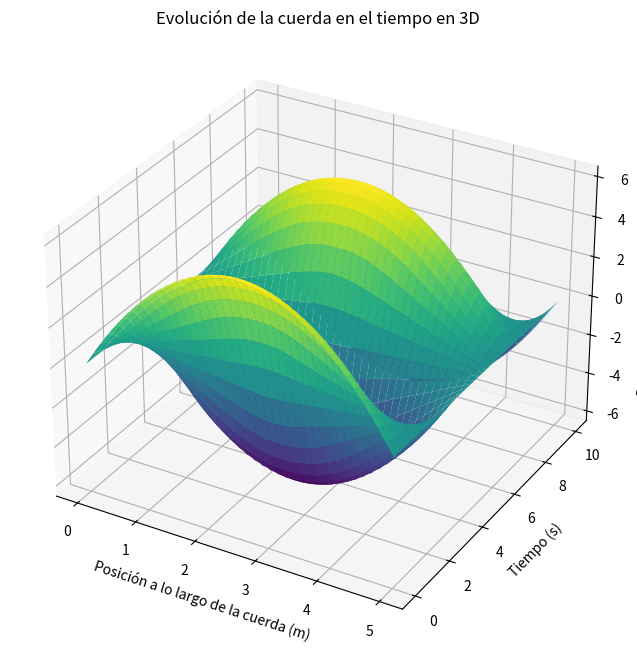

Reproduce this figure in Python.
import numpy as np
import matplotlib.pyplot as plt
from mpl_toolkits.mplot3d import Axes3D

# ecuacion de onda

# Parámetros dados
b = 5
d = 10
n = 40
m = 400
v = 1.5

# Calculando Δx, Δt y r
Δx = b / n
Δt = d / m
r = v * Δt / Δx

# Inicializando la matriz u para almacenar las posiciones de la cuerda
u = np.zeros((n+1, m+1))

# Condiciones iniciales
x = np.linspace(0, b, n+1)
u[:, 0] = x * (b - x)  # f(x) = x(b-x)
u[:, 1] = u[:, 0]  # Aproximando que la primera derivada temporal es 0

# Aplicando el método de diferencias finitas
for j in range(1, m):
    for i in range(1, n):
        u[i, j+1] = (2 - 2*r**2)*u[i, j] + r**2*(u[i+1, j] + u[i-1, j]) - u[i, j-1]

# Graficando la cuerda en 3D
X, Y = np.meshgrid(x, np.linspace(0, d, m+1))

fig = plt.figure(figsize=(12, 8))
ax = fig.add_subplot(111, projection='3d')

# Graficando la superficie
ax.plot_surface(X, Y, u.T, cmap='viridis')

ax.set_title('Evolución de la cuerda en el tiempo en 3D')
ax.set_xlabel('Posición a lo largo de la cuerda (m)')
ax.set_ylabel('Tiempo (s)')
ax.set_zlabel('Desplazamiento de la cuerda (m)')
plt.show()
